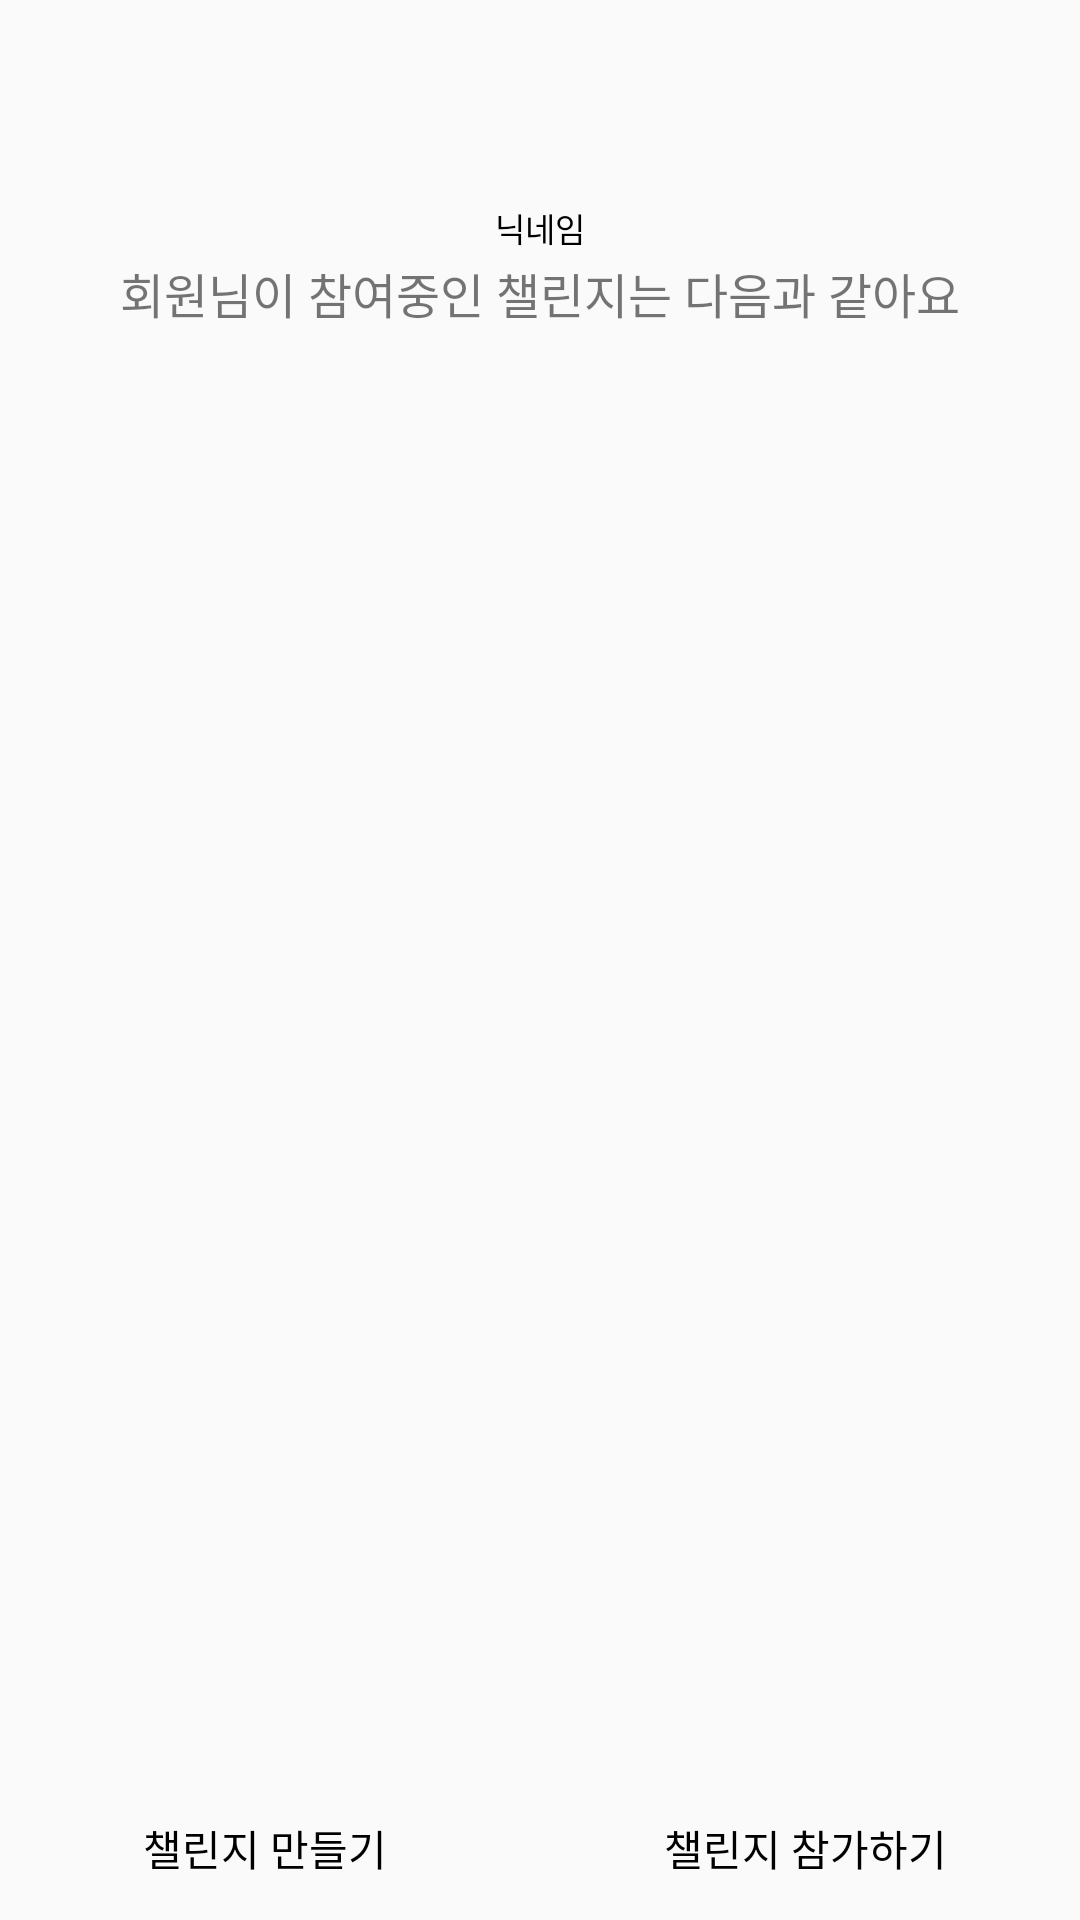

Android layout source for this screen:
<!-- AndroidManifest.xml: application theme Theme.Challenge_together -->
<!-- res/layout/activity_main.xml -->
<?xml version="1.0" encoding="utf-8"?>
<androidx.constraintlayout.widget.ConstraintLayout xmlns:android="http://schemas.android.com/apk/res/android"
    xmlns:app="http://schemas.android.com/apk/res-auto"
    xmlns:tools="http://schemas.android.com/tools"
    android:layout_width="match_parent"
    android:layout_height="match_parent"
    tools:context=".MainActivity"
    android:orientation="vertical">

    <LinearLayout
        android:id="@+id/linearLayout2"
        android:layout_width="match_parent"
        android:layout_height="70dp"
        android:layout_marginTop="16dp"
        android:orientation="horizontal"
        app:layout_constraintEnd_toEndOf="parent"
        app:layout_constraintHorizontal_bias="0.0"
        app:layout_constraintStart_toStartOf="parent"
        app:layout_constraintTop_toTopOf="parent">

        <LinearLayout
            android:layout_width="wrap_content"
            android:layout_height="wrap_content"
            android:layout_gravity="center_vertical"
            android:orientation="vertical"
            android:layout_weight="1">

            <ImageView
                android:id="@+id/iv_profile"
                android:layout_width="50dp"
                android:layout_height="50dp"
                android:layout_gravity="center_horizontal"
                android:src="@mipmap/ic_launcher" />

            <TextView
                android:id="@+id/user_name"
                android:layout_width="wrap_content"
                android:layout_height="wrap_content"
                android:layout_gravity="center"
                android:layout_weight="1"
                android:text="닉네임"
                android:textColor="@color/black"
                android:textSize="11sp" />

        </LinearLayout>


    </LinearLayout>


    <androidx.recyclerview.widget.RecyclerView
        android:id="@+id/challenges"
        android:layout_width="match_parent"
        android:layout_height="wrap_content"
        app:layout_constrainedHeight="true"
        app:layout_constraintBottom_toTopOf="@+id/gridLayout2"
        app:layout_constraintEnd_toEndOf="parent"
        app:layout_constraintHorizontal_bias="0.0"
        app:layout_constraintStart_toStartOf="parent"
        app:layout_constraintTop_toBottomOf="@+id/welcome_text"
        app:layout_constraintVertical_bias="0.0" />

    <GridLayout
        android:id="@+id/gridLayout2"
        android:layout_width="match_parent"
        android:layout_height="wrap_content"
        android:columnCount="2"
        android:rowCount="1"
        app:layout_constraintBottom_toBottomOf="parent">

        <Button
            android:id="@+id/add_challenge_btn"
            android:layout_width="wrap_content"
            android:layout_height="match_parent"
            android:layout_columnWeight="1"
            android:background="#00ff0000"
            android:text="챌린지 만들기"
            android:textColor="@color/black" />

        <Button
            android:id="@+id/search_challenge_btn"
            android:layout_width="wrap_content"
            android:layout_height="match_parent"
            android:background="#00ff0000"
            android:text="챌린지 참가하기"
            android:textColor="@color/black"
            android:layout_columnWeight="1"/>



    </GridLayout>

    <TextView
        android:id="@+id/welcome_text"
        android:layout_width="0dp"
        android:layout_height="wrap_content"
        android:gravity="center_horizontal"
        android:text="회원님이 참여중인 챌린지는 다음과 같아요"
        android:textSize="16sp"
        app:layout_constraintEnd_toEndOf="parent"
        app:layout_constraintStart_toStartOf="parent"
        app:layout_constraintTop_toBottomOf="@+id/linearLayout2" />


</androidx.constraintlayout.widget.ConstraintLayout>
<!-- resources referenced by this layout -->
<resources>
  <style name="Theme.Challenge_together" parent="Theme.AppCompat.Light.NoActionBar">
          
          <item name="colorPrimary">@color/purple_500</item>
          <item name="colorPrimaryVariant">@color/purple_700</item>
          <item name="colorOnPrimary">@color/white</item>
          
          <item name="colorSecondary">@color/teal_200</item>
          <item name="colorSecondaryVariant">@color/teal_700</item>
          <item name="colorOnSecondary">@color/black</item>
          
          <item name="android:statusBarColor" tools:targetApi="l">?attr/colorPrimaryVariant</item>
          
      </style>
  <!-- not gathered from this repository: default colours our renderer supplied (Android Studio template values) -->
  <color name="purple_500">#FF6200EE</color>
  <color name="purple_700">#FF3700B3</color>
  <color name="teal_200">#FF03DAC5</color>
  <color name="teal_700">#FF018786</color>
  <color name="black">#FF000000</color>
  <color name="white">#FFFFFFFF</color>
</resources>
